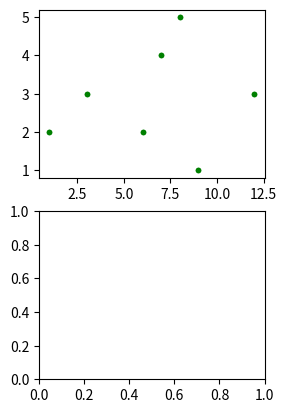

Recreate this plot in Python.
import numpy as np
import matplotlib.pyplot as plt

def f1(t):
    return np.exp(-t)*np.cos(2*np.pi*t)

p1 = plt.subplot(222)
p2 = plt.subplot(224)

#从X中随机选择k个数据
def randomChoice(X,k):
    # print(X.shape[0])
    if X.shape[0] < k:
        return 
    x_id = np.random.choice(X.shape[0],size=k,replace=False)
    print(x_id)
    x_rand = X[x_id,:] 
    return x_rand 


# def drawPicture(X，color):
#     x = X[:,0]
#     y = X[:,1]
#     p1.plot(x,y,color)

def K_Means(X,k):         
    initial_centroids = randomChoice(X,k)  # 初始化类中心
    print("随机初始化中心：","\n",initial_centroids)
    max_iters = 3                          #最大循环次数
    d ,s = runKMeans(X,initial_centroids,max_iters)   # 执行K-Means聚类算法
    print("类中心：","\n",d)
    print("数据","\n",X)
    print("类别：","\n",s)

    x = X[:,0]
    y = X[:,1]
    p1.plot(x,y,"g.")
   
# 找到每条数据距离哪个类中心最近    
def findClosestCentroids(X,initial_centroids):
    m = X.shape[0]                  # 数据条数
    K = initial_centroids.shape[0]  # 类的总数
    dis = np.zeros((m,K))           # 存储计算每个点分别到K个类的距离
    idx = np.zeros((m,1))           # 要返回的每条数据属于哪个类
    
    #计算每个点到每个类中心的距离
    for i in range(m):
        for j in range(K):
            dis[i,j] = np.dot((X[i,:]-initial_centroids[j,:]).reshape(1,-1),(X[i,:]-initial_centroids[j,:]).reshape(-1,1))    
   
    dummy,idx = np.where(dis == np.min(dis, axis=1).reshape(-1,1))
    return idx[0:dis.shape[0]]  

# 计算类中心
def computerCentroids(X,idx,K):
    n = X.shape[1] #维数
    centroids = np.zeros((K,n))
    for i in range(K):
        centroids[i,:] = np.mean(X[np.ravel(idx==i),:], axis=0).reshape(1,-1)   # 索引要是一维的,axis=0为每一列，idx==i一次找出属于哪一类的，然后计算均值
    return centroids

# 聚类算法
def runKMeans(X,initial_centroids,max_iters):
    m,n = X.shape                   # 数据条数和维度
    K = initial_centroids.shape[0]  # 类数
    centroids = initial_centroids   # 记录当前类中心
    idx = np.zeros((m,1))           # 每条数据属于哪个类
    
    for i in range(max_iters):      # 迭代次数       
        idx = findClosestCentroids(X, centroids)       
        centroids = computerCentroids(X, idx, K)    # 重新计算类中心       
    
    return centroids,idx    # 返回聚类中心和数据属于哪个类


x1 = np.arange(0,5,1)
x2 = np.arange(20,25,1)
x3 = np.arange(40,45,1)
x4 = np.arange(60,65,1)
x5 = np.arange(80,85,1)

x0 = np.append(x1,x2)
x0 = np.append(x0,x3)
x0 = np.append(x0,x4)
x0 = np.append(x0,x5)
x0=x0.reshape(25,1)

print(x0)
X = np.array([[1,2],[3,3],[6,2],[8,5],[7,4],[9,1],[12,3]])     
x = X[:,0]
y = X[:,1]

p1.plot(x,y,"g.")

k = 5
K_Means(X,k)

plt.show()
